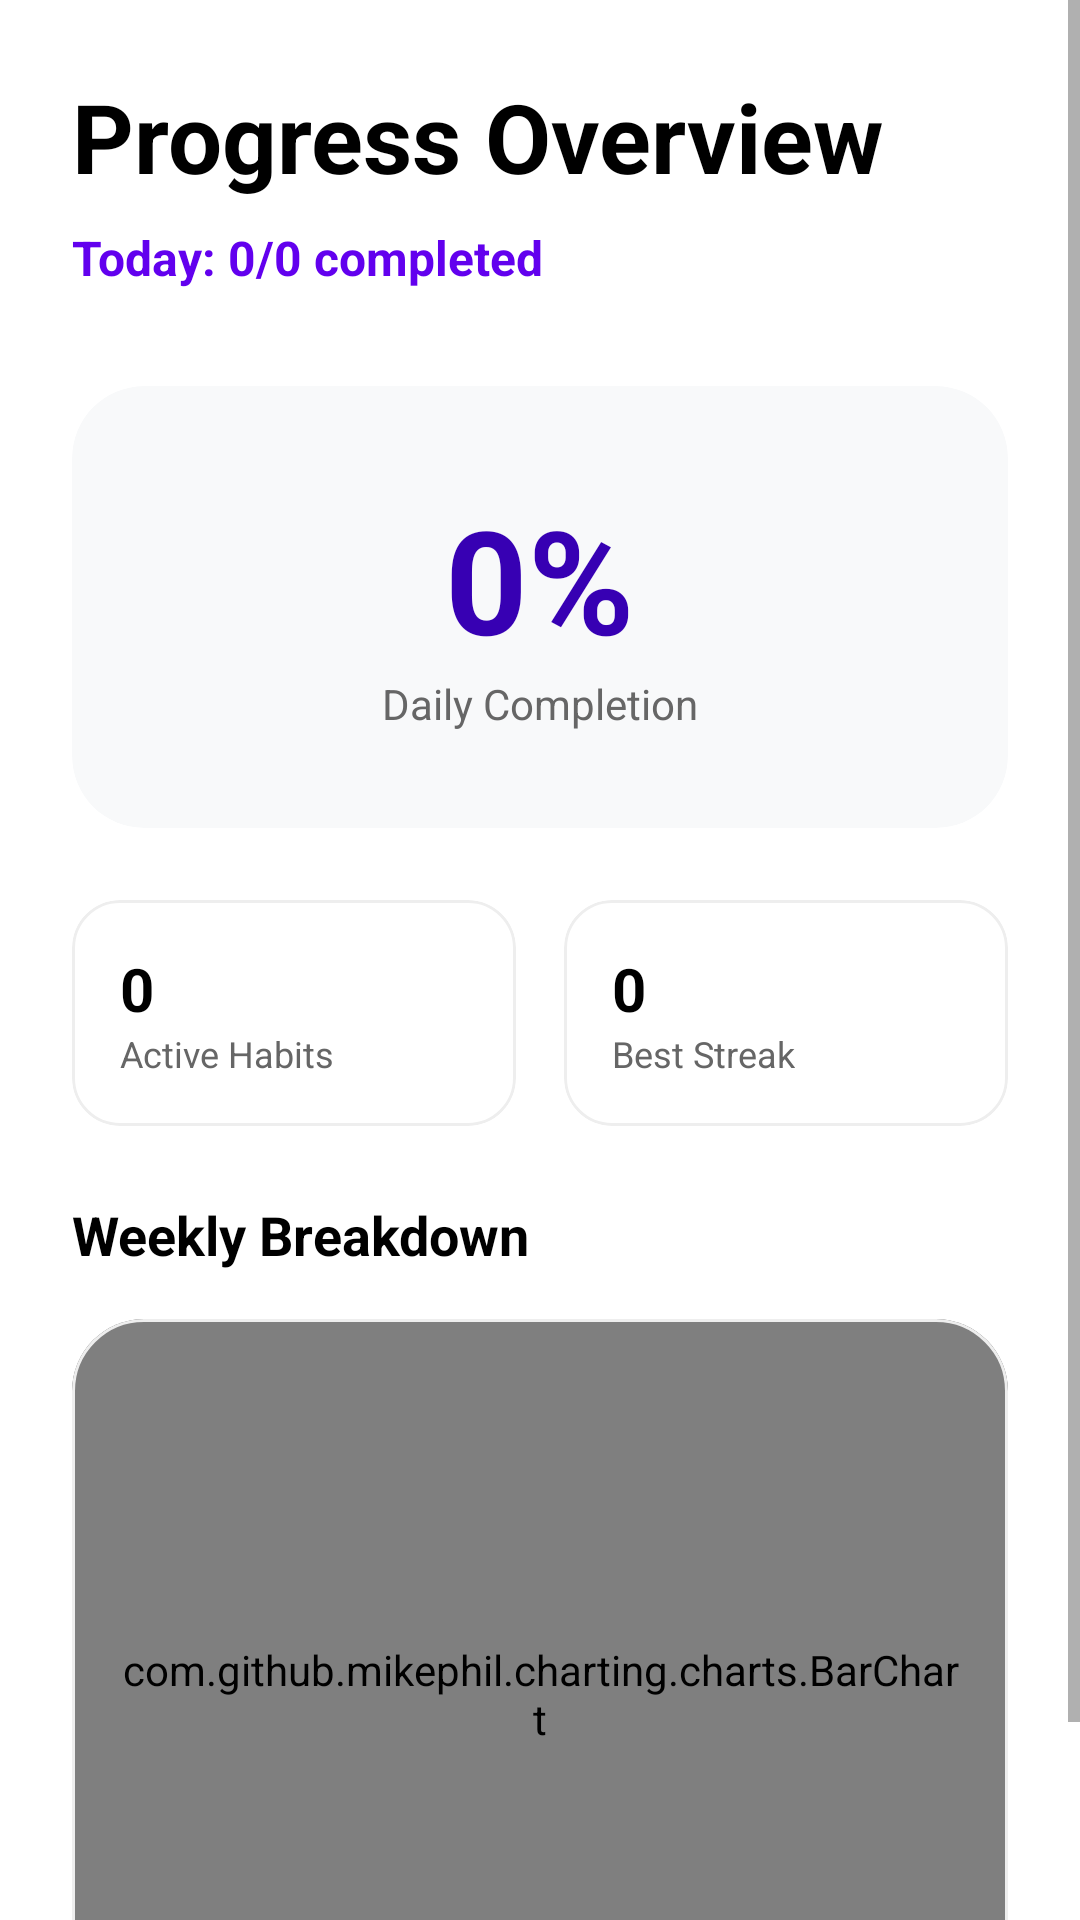

Write the Android layout XML for this screen, with the resource values it uses.
<!-- AndroidManifest.xml: application theme Theme.SmartHabitTracker -->
<!-- res/layout/fragment_progress.xml -->
<?xml version="1.0" encoding="utf-8"?>
<ScrollView xmlns:android="http://schemas.android.com/apk/res/android"
    xmlns:app="http://schemas.android.com/apk/res-auto"
    android:layout_width="match_parent"
    android:layout_height="match_parent"
    android:background="#FFFFFF"
    android:fillViewport="true">

    <LinearLayout
        android:layout_width="match_parent"
        android:layout_height="wrap_content"
        android:orientation="vertical"
        android:padding="24dp">

        <TextView
            android:layout_width="wrap_content"
            android:layout_height="wrap_content"
            android:layout_marginBottom="8dp"
            android:text="Progress Overview"
            android:textColor="@android:color/black"
            android:textSize="32sp"
            android:textStyle="bold" />

        <TextView
            android:id="@+id/tvDailyStatus"
            android:layout_width="wrap_content"
            android:layout_height="wrap_content"
            android:layout_marginBottom="32dp"
            android:text="Today: 0/0 completed"
            android:textColor="@color/purple_500"
            android:textSize="16sp"
            android:textStyle="bold" />

        
        <com.google.android.material.card.MaterialCardView
            android:layout_width="match_parent"
            android:layout_height="wrap_content"
            android:layout_marginBottom="24dp"
            app:cardCornerRadius="24dp"
            app:cardElevation="0dp"
            app:cardBackgroundColor="#F8F9FA">

            <LinearLayout
                android:layout_width="match_parent"
                android:layout_height="wrap_content"
                android:gravity="center"
                android:orientation="vertical"
                android:padding="32dp">

                <TextView
                    android:id="@+id/tvPercentage"
                    android:layout_width="wrap_content"
                    android:layout_height="wrap_content"
                    android:text="0%"
                    android:textColor="@color/purple_700"
                    android:textSize="48sp"
                    android:textStyle="bold" />

                <TextView
                    android:layout_width="wrap_content"
                    android:layout_height="wrap_content"
                    android:text="Daily Completion"
                    android:textColor="#666666"
                    android:textSize="14sp" />
            </LinearLayout>
        </com.google.android.material.card.MaterialCardView>

        
        <LinearLayout
            android:layout_width="match_parent"
            android:layout_height="wrap_content"
            android:layout_marginBottom="24dp"
            android:orientation="horizontal">

            <com.google.android.material.card.MaterialCardView
                android:layout_width="0dp"
                android:layout_height="wrap_content"
                android:layout_weight="1"
                android:layout_marginEnd="8dp"
                app:cardCornerRadius="16dp"
                app:cardElevation="0dp"
                app:strokeColor="#EEEEEE"
                app:strokeWidth="1dp">
                <LinearLayout
                    android:layout_width="match_parent"
                    android:layout_height="wrap_content"
                    android:orientation="vertical"
                    android:padding="16dp">
                    <TextView
                        android:id="@+id/tvActiveHabits"
                        android:layout_width="wrap_content"
                        android:layout_height="wrap_content"
                        android:text="0"
                        android:textColor="@android:color/black"
                        android:textSize="20sp"
                        android:textStyle="bold" />
                    <TextView
                        android:layout_width="wrap_content"
                        android:layout_height="wrap_content"
                        android:text="Active Habits"
                        android:textColor="#666666"
                        android:textSize="12sp" />
                </LinearLayout>
            </com.google.android.material.card.MaterialCardView>

            <com.google.android.material.card.MaterialCardView
                android:layout_width="0dp"
                android:layout_height="wrap_content"
                android:layout_weight="1"
                android:layout_marginStart="8dp"
                app:cardCornerRadius="16dp"
                app:cardElevation="0dp"
                app:strokeColor="#EEEEEE"
                app:strokeWidth="1dp">
                <LinearLayout
                    android:layout_width="match_parent"
                    android:layout_height="wrap_content"
                    android:orientation="vertical"
                    android:padding="16dp">
                    <TextView
                        android:id="@+id/tvBestStreak"
                        android:layout_width="wrap_content"
                        android:layout_height="wrap_content"
                        android:text="0"
                        android:textColor="@android:color/black"
                        android:textSize="20sp"
                        android:textStyle="bold" />
                    <TextView
                        android:layout_width="wrap_content"
                        android:layout_height="wrap_content"
                        android:text="Best Streak"
                        android:textColor="#666666"
                        android:textSize="12sp" />
                </LinearLayout>
            </com.google.android.material.card.MaterialCardView>
        </LinearLayout>

        
        <TextView
            android:layout_width="wrap_content"
            android:layout_height="wrap_content"
            android:layout_marginBottom="16dp"
            android:text="Weekly Breakdown"
            android:textColor="@android:color/black"
            android:textSize="18sp"
            android:textStyle="bold" />

        <com.google.android.material.card.MaterialCardView
            android:layout_width="match_parent"
            android:layout_height="250dp"
            app:cardCornerRadius="24dp"
            app:cardElevation="0dp"
            app:strokeColor="#EEEEEE"
            app:strokeWidth="1dp">
            <com.github.mikephil.charting.charts.BarChart
                android:id="@+id/barChart"
                android:layout_width="match_parent"
                android:layout_height="match_parent"
                android:padding="16dp" />
        </com.google.android.material.card.MaterialCardView>

    </LinearLayout>
</ScrollView>
<!-- resources referenced by this layout -->
<resources>
  <style name="Theme.SmartHabitTracker" parent="Base.Theme.SmartHabitTracker" />
  <style name="Base.Theme.SmartHabitTracker" parent="Theme.MaterialComponents.DayNight.NoActionBar">
          
          <item name="colorPrimary">@color/purple_500</item>
          <item name="colorPrimaryVariant">@color/purple_700</item>
          <item name="colorOnPrimary">@color/white</item>
          
          <item name="colorSecondary">@color/teal_200</item>
          <item name="colorSecondaryVariant">@color/teal_700</item>
          <item name="colorOnSecondary">@color/black</item>
          
          <item name="android:statusBarColor">?attr/colorPrimaryVariant</item>
          
      </style>
  <!-- not gathered from this repository: default colours our renderer supplied (Android Studio template values) -->
  <color name="purple_500">#FF6200EE</color>
  <color name="purple_700">#FF3700B3</color>
  <color name="teal_200">#FF03DAC5</color>
  <color name="teal_700">#FF018786</color>
  <color name="black">#FF000000</color>
  <color name="white">#FFFFFFFF</color>
</resources>
